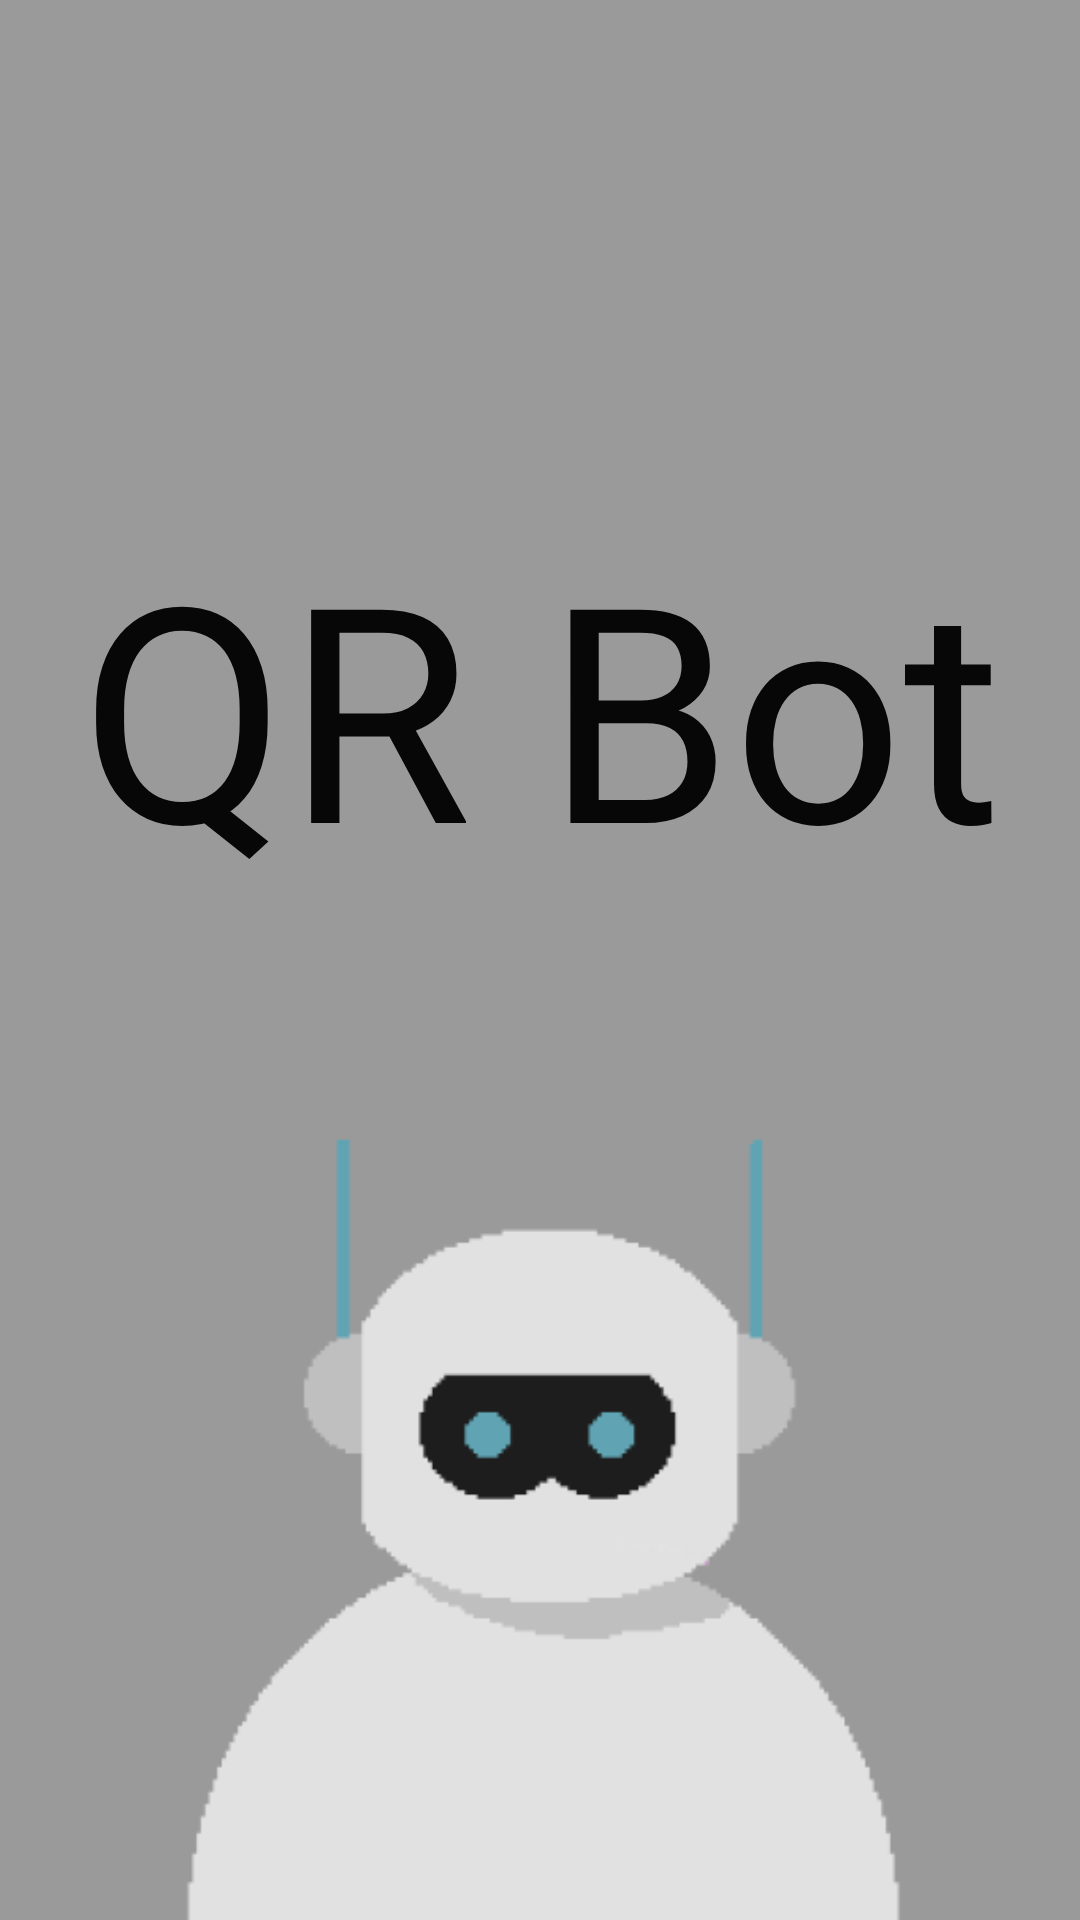

This screen was rendered from an Android layout file. Write that file and the resources it references.
<!-- AndroidManifest.xml: application theme TemaSemBarra -->
<!-- res/layout/layout_abertura.xml -->
<?xml version="1.0" encoding="utf-8"?>
<LinearLayout xmlns:android="http://schemas.android.com/apk/res/android"
    xmlns:app="http://schemas.android.com/apk/res-auto"
    xmlns:tools="http://schemas.android.com/tools"
    android:layout_width="match_parent"
    android:layout_height="match_parent"
    android:background="@color/splashCinza"
    android:gravity="center"
    android:orientation="vertical"
    tools:context=".Abertura_activity">


    <TextView
        android:layout_width="match_parent"
        android:layout_height="wrap_content"
        android:layout_marginTop="180dp"
        android:gravity="center_horizontal"
        android:text="QR Bot"
        android:textAlignment="center"
        android:textColor="@color/splashLetra"
        android:textSize="100sp" />

    <ImageView
        android:layout_width="300dp"
        android:layout_height="300dp"
        android:layout_gravity="center_horizontal"
        android:layout_marginTop="50dp"
        android:src="@drawable/bot" />

</LinearLayout>
<!-- resources referenced by this layout -->
<resources>
  <color name="splashCinza">#9A9A9A</color>
  <color name="splashLetra">#070707</color>
  <!-- drawable bot: png bitmap (drawable, 5897 bytes) -->
  <style name="TemaSemBarra" parent="Theme.AppCompat.Light.NoActionBar">
          
          <item name="colorPrimary">@color/colorPrimary</item>
          <item name="colorPrimaryDark">@color/azulClaro</item>
          <item name="colorAccent">@color/colorAccent</item>
      </style>
  <color name="colorPrimary">#008577</color>
  <color name="azulClaro">#8CC5D1</color>
  <color name="colorAccent">#D81B60</color>
</resources>
